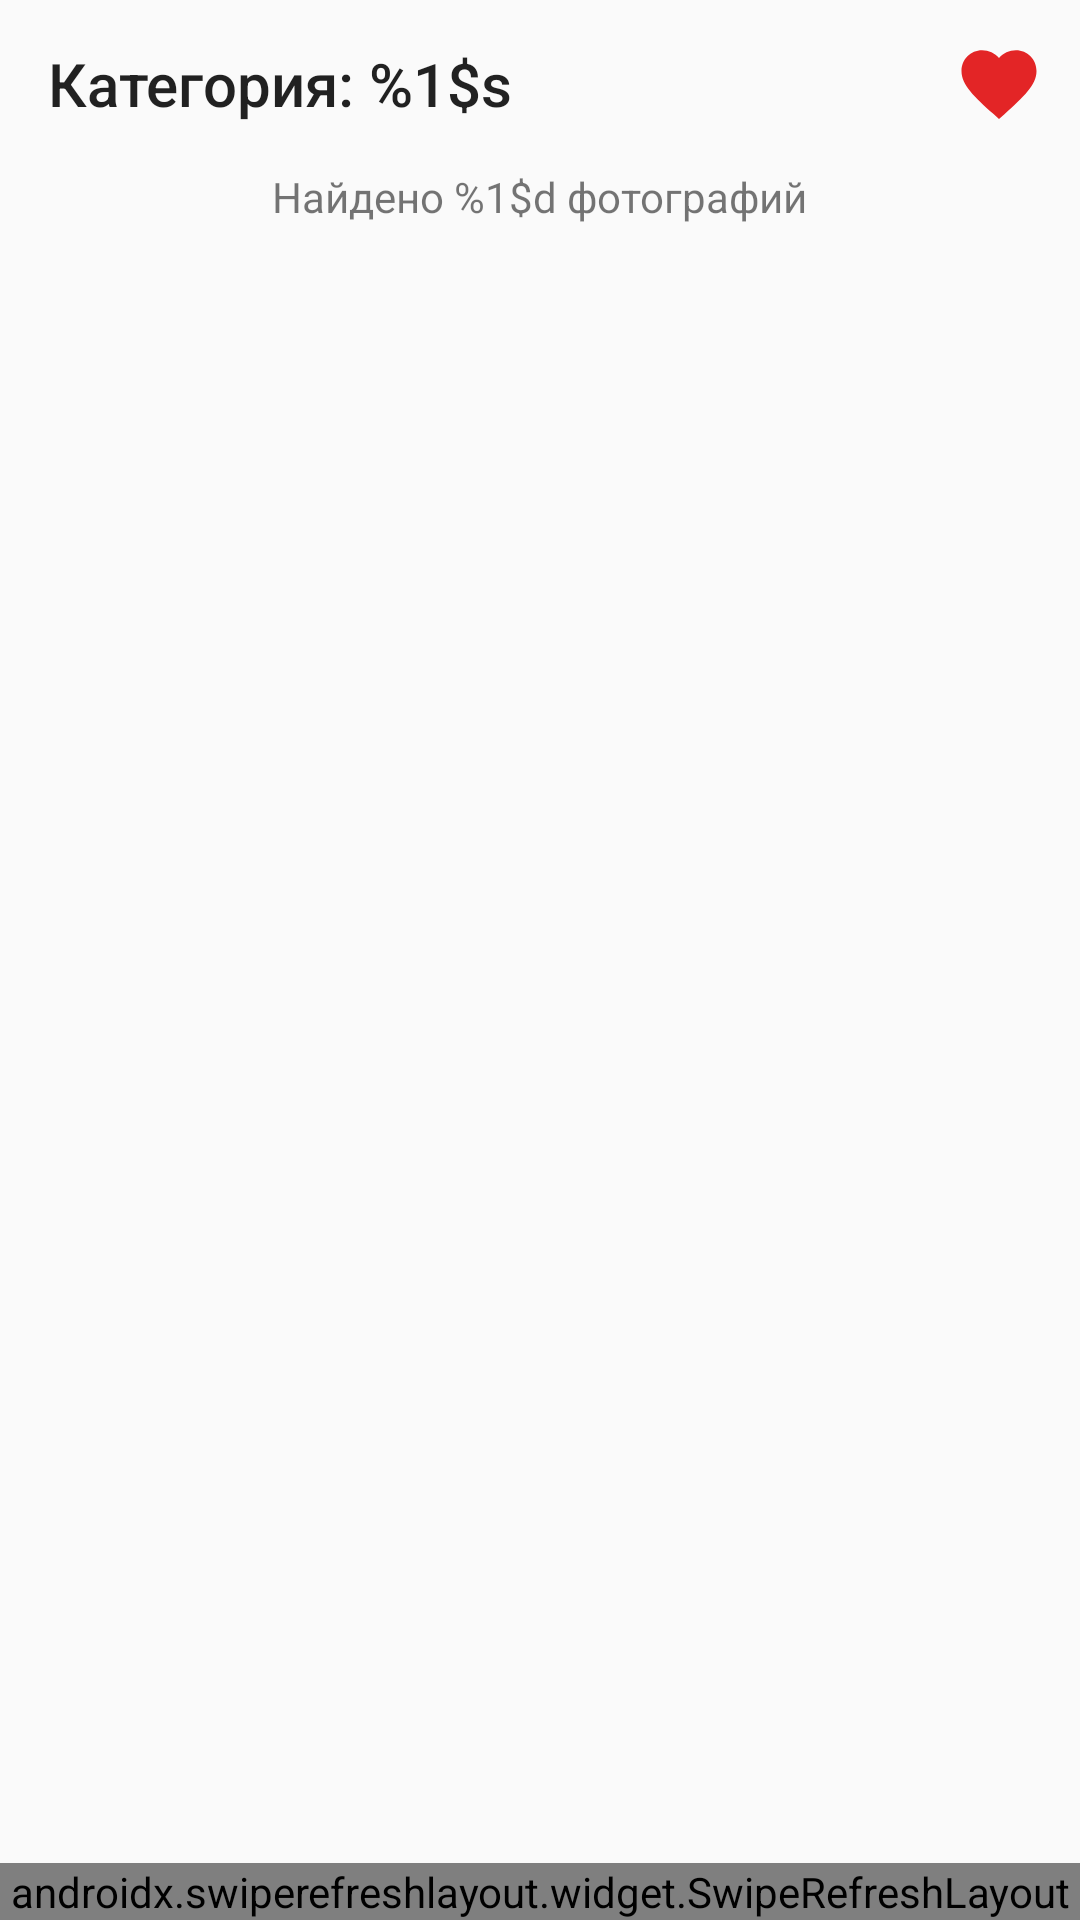

Write the Android layout XML for this screen, with the resource values it uses.
<!-- AndroidManifest.xml: application theme AppTheme -->
<!-- res/layout/fragment_photolist.xml -->
<?xml version="1.0" encoding="utf-8"?>
<androidx.appcompat.widget.LinearLayoutCompat xmlns:android="http://schemas.android.com/apk/res/android"
    android:id="@+id/photolist_linear_layout"
    xmlns:app="http://schemas.android.com/apk/res-auto"
    xmlns:tools="http://schemas.android.com/tools"
    android:layout_width="match_parent"
    android:layout_height="match_parent"
    android:orientation="vertical">

    <androidx.appcompat.widget.Toolbar
        android:id="@+id/photolist_toolbar"
        android:layout_width="match_parent"
        android:layout_height="?attr/actionBarSize"
        android:elevation="4dp"
        app:navigationIcon="@drawable/ic_back"
        app:title="@string/category"
        app:menu="@menu/photolist_toolbar_menu"/>

    <androidx.appcompat.widget.AppCompatTextView
        android:id="@+id/tv_found"
        android:layout_width="wrap_content"
        android:layout_height="27dp"
        android:layout_gravity="center|center_vertical"
        android:text="@string/found_text"
        android:textAlignment="center" />

    <androidx.cardview.widget.CardView
        android:layout_width="200dp"
        android:layout_height="100dp"
        android:id="@+id/error_message"
        android:visibility="gone"
        android:layout_marginVertical="200dp"
        android:layout_gravity="center_horizontal">

        <androidx.appcompat.widget.AppCompatTextView
            android:layout_width="wrap_content"
            android:layout_height="wrap_content"
            android:text="@string/error_title"
            android:layout_gravity="center|top"
            android:layout_marginTop="30dp"/>

        <androidx.appcompat.widget.AppCompatButton
            android:id="@+id/btn_try_again"
            android:layout_width="wrap_content"
            android:layout_height="wrap_content"
            android:text="@string/error_try_again"
            android:layout_gravity="bottom|center"
            android:layout_marginTop="60dp"/>
    </androidx.cardview.widget.CardView>
    
    <androidx.appcompat.widget.AppCompatTextView
        android:layout_width="250dp"
        android:layout_height="wrap_content"
        android:text="@string/progress_text"
        android:textSize="18sp"
        android:textStyle="normal"
        android:visibility="gone"
        android:textAlignment="center"
        android:layout_gravity="center"
        android:layout_marginTop="20dp"
        android:textColor="@color/black"/>

    <ProgressBar
        android:id="@+id/progress_bar_catalog"
        android:layout_width="50dp"
        android:layout_height="50dp"
        android:layout_marginTop="20dp"
        style="?android:indeterminateProgressStyle"
        android:layout_gravity="center"
        android:layout_weight="2"
        android:foregroundGravity="center"/>

    <androidx.swiperefreshlayout.widget.SwipeRefreshLayout
        android:layout_width="match_parent"
        android:layout_height="wrap_content"
        android:id="@+id/swipe">

        <androidx.recyclerview.widget.RecyclerView
            android:id="@+id/rv_catalog"
            android:layout_width="match_parent"
            android:layout_height="match_parent"
            tools:listitem="@layout/rv_photolist_item"
            android:layout_marginTop="0dp"/>

    </androidx.swiperefreshlayout.widget.SwipeRefreshLayout>



</androidx.appcompat.widget.LinearLayoutCompat>
<!-- res/layout/rv_photolist_item.xml (included above) -->
<?xml version="1.0" encoding="utf-8"?>
<androidx.constraintlayout.widget.ConstraintLayout xmlns:android="http://schemas.android.com/apk/res/android"
    android:layout_width="wrap_content"
    android:layout_height="wrap_content"
    xmlns:app="http://schemas.android.com/apk/res-auto"
    android:layout_marginTop="0dp"
    android:layout_marginEnd="14dp"
    android:layout_marginStart="16dp"
    android:layout_marginBottom="8dp">

    <androidx.appcompat.widget.AppCompatImageView
        android:layout_width="180dp"
        android:layout_height="210dp"
        android:scaleType="centerCrop"
        android:adjustViewBounds="true"
        android:id="@+id/img_item"
        app:layout_constraintTop_toTopOf="parent"
        app:layout_constraintStart_toStartOf="parent"
        app:layout_constraintEnd_toEndOf="parent"
        app:layout_constraintBottom_toTopOf="@+id/author"/>

    <androidx.appcompat.widget.AppCompatTextView
        android:layout_width="@dimen/textWidth"
        android:layout_height="@dimen/textHeight"
        android:id="@+id/author"
        android:text="@string/author_insta_username"
        android:textSize="11sp"
        android:gravity="start|center"
        style="@style/ItemText"
        app:layout_constraintTop_toBottomOf="@id/img_item"
        app:layout_constraintStart_toStartOf="parent"
        app:layout_constraintBottom_toTopOf="@id/item_likes"/>

    <androidx.appcompat.widget.AppCompatTextView
        android:layout_width="wrap_content"
        android:layout_height="@dimen/textHeight"
        android:id="@+id/item_likes"
        android:textSize="14sp"
        style="@style/ItemText"
        android:layout_marginBottom="3dp"
        app:layout_constraintTop_toBottomOf="@id/author"
        app:layout_constraintStart_toStartOf="parent"
        android:text="@string/likes_example"/>

    <androidx.appcompat.widget.AppCompatCheckBox
        android:id="@+id/item_fav_btn"
        android:layout_width="22dp"
        android:layout_height="20dp"
        android:button="@drawable/fav_item"
        android:checked="false"
        android:layout_marginTop="3dp"
        app:layout_constraintBottom_toBottomOf="parent"
        app:layout_constraintEnd_toEndOf="parent" />

</androidx.constraintlayout.widget.ConstraintLayout>
<!-- resources referenced by this layout -->
<resources>
  <color name="black">#111111</color>
  <dimen name="textHeight">20dp</dimen>
  <dimen name="textWidth">163dp</dimen>
  <!-- drawable fav_item (drawable) -->
  <?xml version="1.0" encoding="utf-8"?>
  <selector xmlns:android="http://schemas.android.com/apk/res/android">
      <item android:drawable="@drawable/fav_item_on" android:state_checked="true"/>
      <item android:drawable="@drawable/fav_item_off"/>
  
  </selector>
  <string name="author_insta_username">Инстаграм: %1$s</string>
  <string name="category">Категория: %1$s</string>
  <string name="error_title">Ошибка</string>
  <string name="error_try_again">Попробовать еще раз</string>
  <string name="found_text">Найдено %1$d фотографий</string>
  <string name="likes_example">1998</string>
  <string name="progress_text">Пожалуйста подождите, фотографии грузятся</string>
  <style name="ItemText">
          <item name="android:textColor">#111111</item>
      </style>
  <style name="AppTheme" parent="Theme.AppCompat.Light.NoActionBar">
          
          <item name="colorPrimary">#000</item>
          <item name="colorPrimaryDark">#000</item>
          <item name="colorAccent">@color/colorAccent</item>
      </style>
  <!-- drawable fav_item_on (drawable) -->
  <vector xmlns:android="http://schemas.android.com/apk/res/android"
      android:width="22dp"
      android:height="20dp"
      android:viewportWidth="28"
      android:viewportHeight="26">
    <path
        android:pathData="M13.2124,24.5643C12.3374,23.9412 10.3249,22.5171 8.9249,21.4489C3.7624,17.3546 1.7499,14.8623 0.6124,12.2811C0.3499,11.569 0.1749,10.9459 0.1749,9.6108C0.1749,7.1186 1.0499,4.8043 2.7124,3.1132C4.1999,1.6 6.1249,0.7099 8.1374,0.7099C10.4124,0.7099 12.5124,1.689 13.9999,3.2912C15.4874,1.6 17.5874,0.6209 19.8624,0.5319H20.0374C24.4124,0.5319 27.9999,4.4483 28.0874,9.1658C28.0874,10.0558 27.9999,10.9459 27.7374,11.836C27.2999,13.9722 24.6749,17.1765 19.6874,21.1819C17.7624,22.7841 16.0999,24.0302 15.2249,24.6533C14.9624,24.8313 14.6999,25.0983 14.4374,25.0983C14.2624,25.0983 14.0874,25.0093 13.9124,24.9203"
        android:fillColor="#E32526"/>
  </vector>
  <!-- drawable fav_item_off (drawable) -->
  <vector xmlns:android="http://schemas.android.com/apk/res/android"
      android:width="22dp"
      android:height="20dp"
      android:viewportWidth="22"
      android:viewportHeight="20">
    <path
        android:pathData="M11.3037,19.5881C11.1674,19.5881 11.0311,19.5203 10.8949,19.4524C10.8267,19.4524 10.8267,19.3846 10.7586,19.3846L10.4861,19.1812C9.8048,18.7065 8.2378,17.6214 7.1477,16.8076C3.1281,13.6881 1.0161,11.3823 0.6073,9.6869C0.4029,9.1444 0.3348,8.4662 0.2667,7.7203C0.2667,5.8214 0.948,4.0582 2.2424,2.7697C3.4006,1.6168 4.8995,0.9387 6.4665,0.9387C8.2378,0.9387 9.8729,1.6846 11.0311,2.9053C12.1893,1.6168 13.8245,0.8708 15.5958,0.803H15.7321C19.1386,0.803 21.9319,3.7869 22,7.3812C22,8.0594 21.9319,8.7375 21.7275,9.4157C21.3868,11.0433 19.3429,13.4846 15.4596,16.6042C13.9607,17.8249 12.7344,18.7743 11.8487,19.3168C11.6443,19.5203 11.508,19.5881 11.3037,19.5881ZM6.6027,2.8375C5.4445,2.8375 4.3544,3.2444 3.605,4.0582C2.7193,5.0076 2.1743,6.2961 2.1743,7.7203C2.1743,8.2628 2.2424,8.7375 2.4468,9.2122C2.6512,10.026 3.605,11.7214 8.306,15.3835C9.2598,16.1295 10.6224,17.0789 11.3718,17.5536C12.1212,17.0111 13.1432,16.2651 14.3014,15.3157C18.9342,11.5858 19.8199,9.8226 19.9561,9.0766C20.0924,8.5341 20.1605,7.9915 20.1605,7.5168C20.1605,4.872 18.1847,2.7019 15.7321,2.7019H15.6639C14.097,2.7019 12.6662,3.5835 11.9168,4.9398C11.7806,5.2111 11.4399,5.4145 11.0993,5.4145C10.8267,5.4145 10.4861,5.2789 10.2817,4.9398C9.5323,3.5835 8.1016,2.8375 6.6027,2.8375Z"
        android:fillColor="#BBBBBB"/>
  </vector>
  <color name="colorAccent">#03DAC5</color>
</resources>
